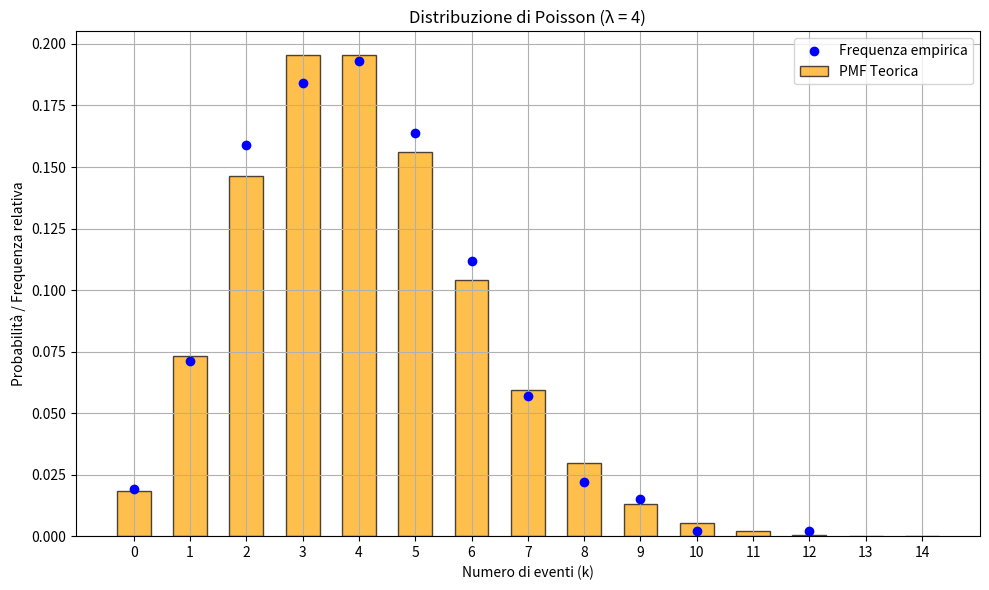

Write the Python code that produced this figure.
import numpy as np
import matplotlib.pyplot as plt
from scipy.stats import poisson

# Parametro della distribuzione di Poisson
lambda_val = 4

# Valori discreti da considerare
x = np.arange(0, 15)

# PMF teorica della distribuzione di Poisson
pmf_values = poisson.pmf(x, mu=lambda_val)

# Generazione di campioni per confronto empirico
samples = np.random.poisson(lambda_val, 1000)

# Creazione del plot
plt.figure(figsize=(10, 6))

# Plot della PMF teorica
plt.bar(x, pmf_values, width=0.6, label='PMF Teorica', alpha=0.7, color='orange', edgecolor='black')

# Istogramma dei campioni simulati (frequenze relative)
values, counts = np.unique(samples, return_counts=True)
plt.scatter(values, counts / len(samples), color='blue', label='Frequenza empirica', zorder=5)

# Annotazioni
plt.title('Distribuzione di Poisson (λ = 4)')
plt.xlabel('Numero di eventi (k)')
plt.ylabel('Probabilità / Frequenza relativa')
plt.xticks(x)
plt.legend()
plt.grid(True)
plt.tight_layout()
plt.show()
